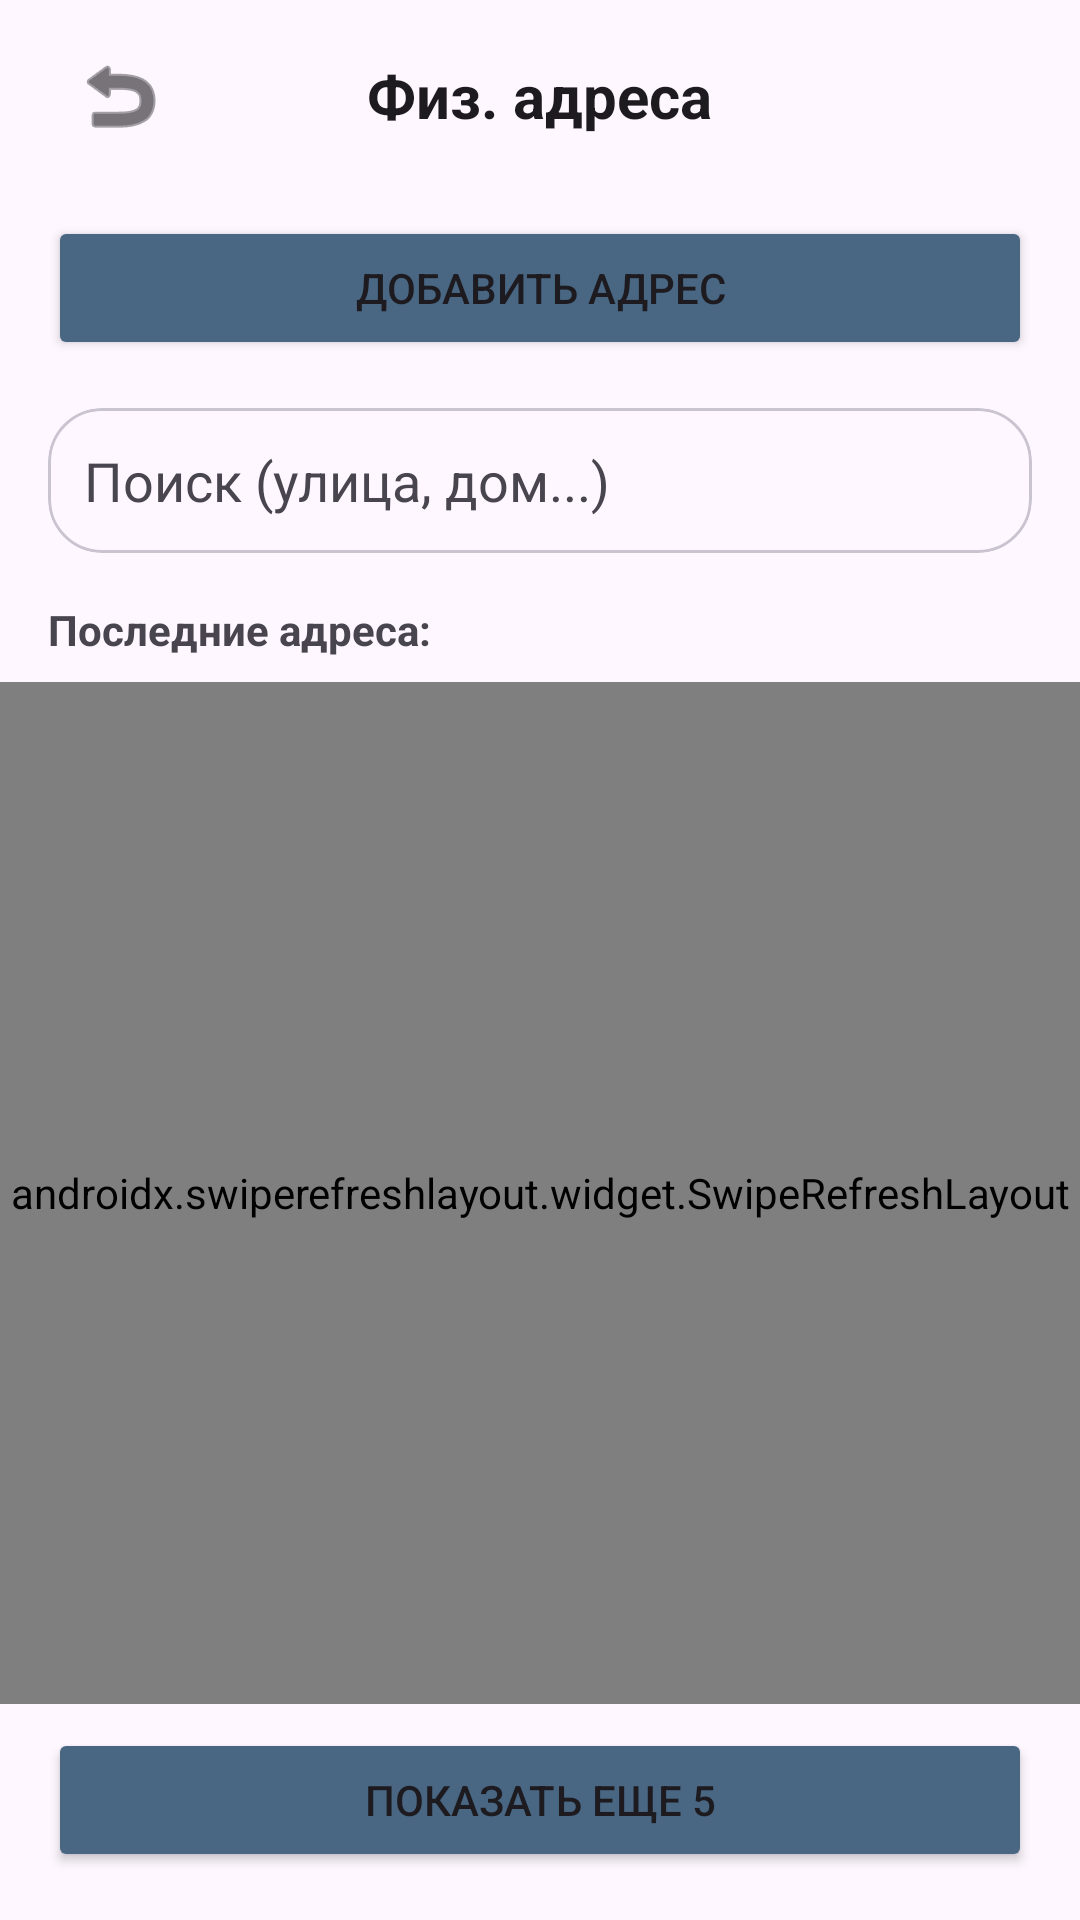

The Android layout XML behind this screen, and the referenced resources:
<!-- AndroidManifest.xml: application theme Theme.BaseHome -->
<!-- res/layout/activity_physical_address.xml -->
<?xml version="1.0" encoding="utf-8"?>
<LinearLayout xmlns:android="http://schemas.android.com/apk/res/android"
    xmlns:app="http://schemas.android.com/apk/res-auto"
    android:layout_width="match_parent"
    android:layout_height="match_parent"
    android:orientation="vertical"
    android:fitsSystemWindows="true"
    android:background="?android:attr/windowBackground">

    
    <RelativeLayout
        android:layout_width="match_parent"
        android:layout_height="64dp"
        android:paddingHorizontal="16dp">

        <ImageButton
            android:id="@+id/btnBackPhysical"
            android:layout_width="48dp"
            android:layout_height="48dp"
            android:layout_centerVertical="true"
            android:background="?android:attr/selectableItemBackgroundBorderless"
            android:src="@android:drawable/ic_menu_revert"
            app:tint="?android:attr/textColorPrimary" />

        <TextView
            android:layout_width="wrap_content"
            android:layout_height="wrap_content"
            android:layout_centerInParent="true"
            android:text="Физ. адреса"
            android:textSize="20sp"
            android:textStyle="bold"
            android:textColor="?android:attr/textColorPrimary" />
    </RelativeLayout>

    <Button
        android:id="@+id/btnAddAddress"
        android:layout_width="match_parent"
        android:layout_height="wrap_content"
        android:layout_marginHorizontal="16dp"
        android:layout_marginTop="8dp"
        android:text="Добавить адрес"
        android:backgroundTint="?attr/colorPrimary" />

    
    <com.google.android.material.card.MaterialCardView
        android:layout_width="match_parent"
        android:layout_height="wrap_content"
        android:layout_margin="16dp"
        app:cardCornerRadius="18dp"
        app:cardElevation="0dp"
        app:strokeWidth="1dp"
        app:strokeColor="?attr/colorOutlineVariant">

        <EditText
            android:id="@+id/etSearch"
            android:layout_width="match_parent"
            android:layout_height="wrap_content"
            android:hint="Поиск (улица, дом...)"
            android:padding="12dp"
            android:textColor="?android:attr/textColorPrimary"
            android:textColorHint="?android:attr/textColorSecondary"
            android:background="@android:color/transparent"
            android:inputType="text"
            android:maxLines="1" />
    </com.google.android.material.card.MaterialCardView>

    <TextView
        android:id="@+id/tvSectionTitle"
        android:layout_width="match_parent"
        android:layout_height="wrap_content"
        android:layout_marginHorizontal="16dp"
        android:text="Последние адреса:"
        android:textSize="14sp"
        android:textStyle="bold"
        android:textColor="?android:attr/textColorSecondary" />

    <androidx.swiperefreshlayout.widget.SwipeRefreshLayout
        android:id="@+id/swipeRefreshPhysical"
        android:layout_width="match_parent"
        android:layout_height="0dp"
        android:layout_weight="1"
        android:layout_marginTop="8dp">

        <androidx.recyclerview.widget.RecyclerView
            android:id="@+id/rvAddresses"
            android:layout_width="match_parent"
            android:layout_height="match_parent"
            android:clipToPadding="false"
            android:paddingBottom="16dp" />

    </androidx.swiperefreshlayout.widget.SwipeRefreshLayout>

    <TextView
        android:id="@+id/tvNoResults"
        android:layout_width="match_parent"
        android:layout_height="wrap_content"
        android:text="Ничего не найдено"
        android:textAlignment="center"
        android:layout_marginTop="20dp"
        android:padding="24dp"
        android:textColor="?android:attr/textColorSecondary"
        android:visibility="gone" />

    <Button
        android:id="@+id/btnViewAll"
        android:layout_width="match_parent"
        android:layout_height="wrap_content"
        android:layout_marginHorizontal="16dp"
        android:layout_marginTop="8dp"
        android:layout_marginBottom="16dp"
        android:text="Показать еще 5"
        android:backgroundTint="?attr/colorPrimary" />

</LinearLayout>
<!-- resources referenced by this layout -->
<resources>
  <style name="Theme.BaseHome" parent="Base.Theme.BaseHome" />
  <style name="Base.Theme.BaseHome" parent="Theme.Material3.DayNight.NoActionBar">
          <item name="colorPrimary">@color/brand_primary</item>
          <item name="colorSecondary">@color/brand_accent</item>
          <item name="colorSurface">?android:attr/colorBackground</item>
          <item name="colorOutline">?android:attr/textColorHint</item>
          <item name="shapeAppearanceSmallComponent">@style/ShapeAppearance.BaseHome.Small</item>
          <item name="shapeAppearanceMediumComponent">@style/ShapeAppearance.BaseHome.Medium</item>
      </style>
  <color name="brand_primary">#496783</color>
  <color name="brand_accent">#6A7F6A</color>
  <style name="ShapeAppearance.BaseHome.Small" parent="ShapeAppearance.Material3.Corner.Small">
          <item name="cornerSize">12dp</item>
      </style>
  <style name="ShapeAppearance.BaseHome.Medium" parent="ShapeAppearance.Material3.Corner.Medium">
          <item name="cornerSize">20dp</item>
      </style>
</resources>
